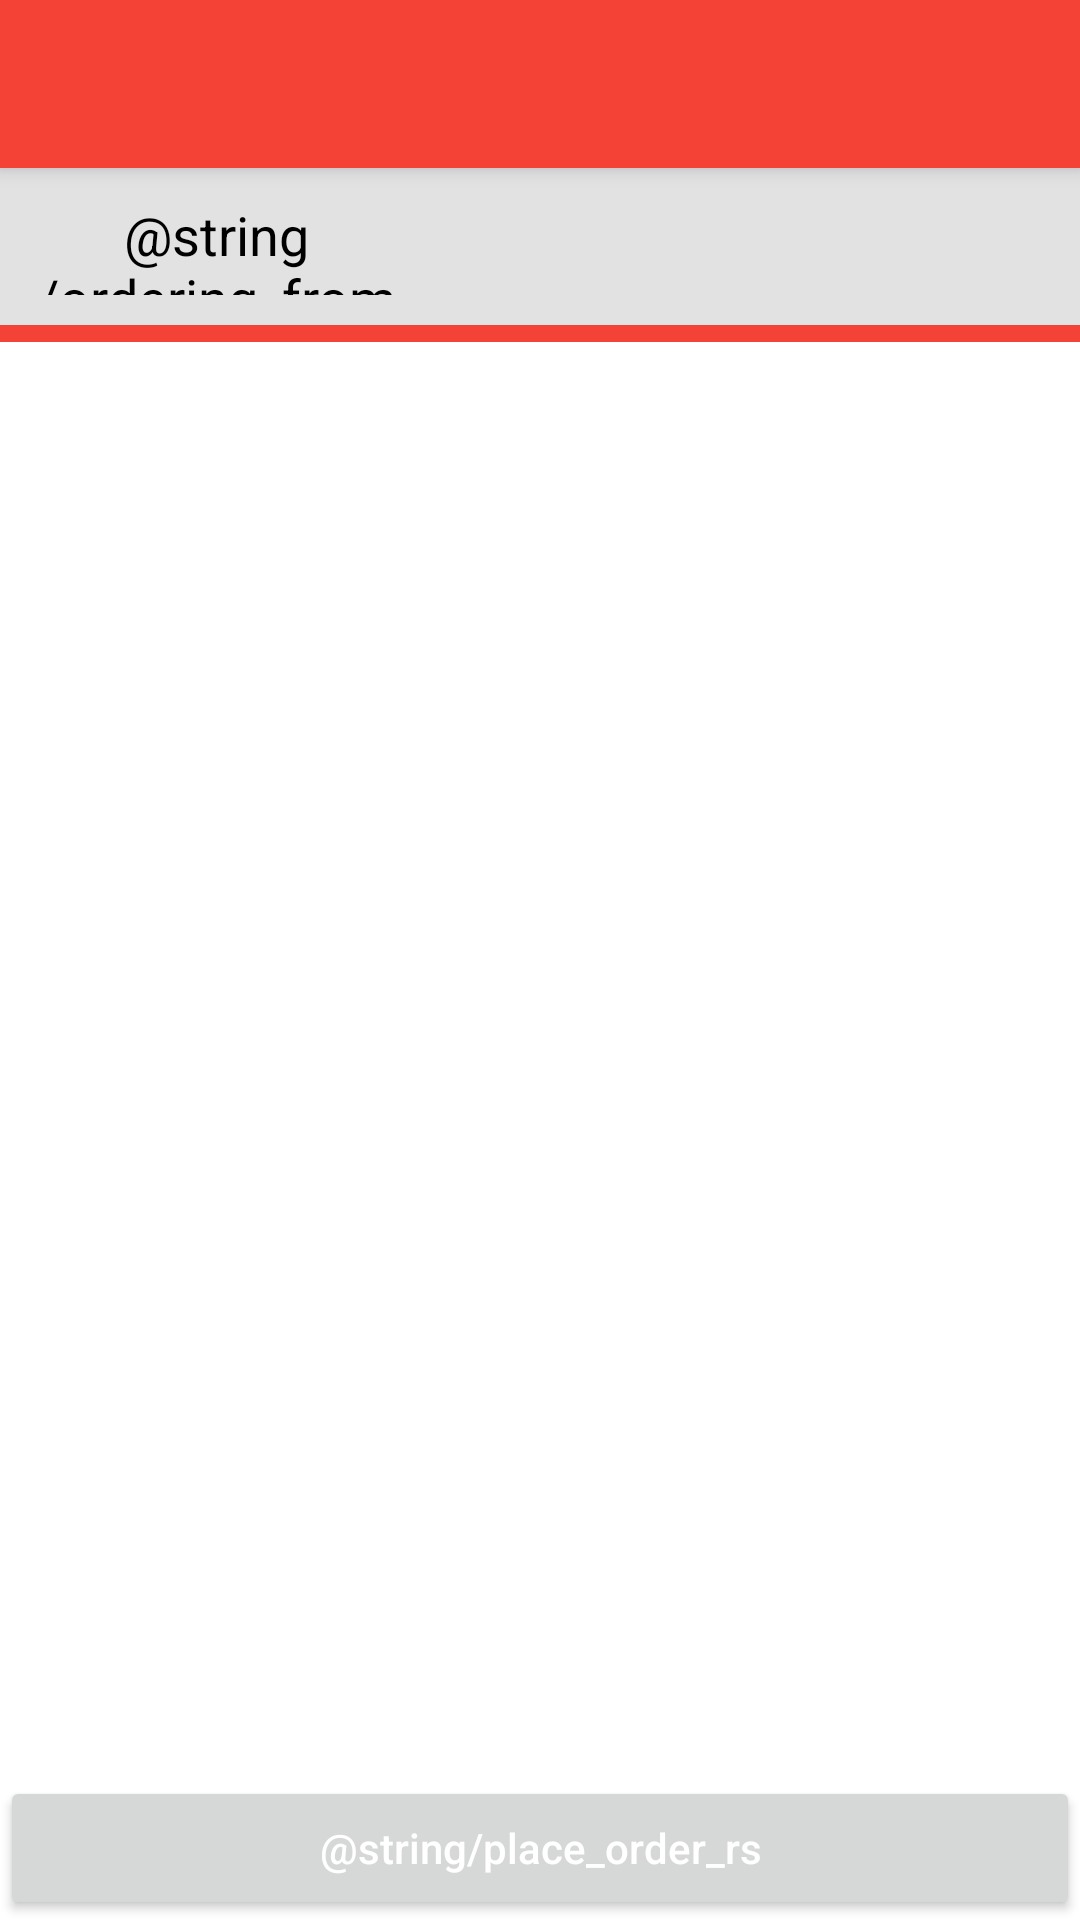

Android layout source for this screen:
<!-- AndroidManifest.xml: application theme Theme.FoodRunner -->
<!-- res/layout/activity_cart.xml -->
<?xml version="1.0" encoding="utf-8"?>
<LinearLayout xmlns:android="http://schemas.android.com/apk/res/android"
    xmlns:app="http://schemas.android.com/apk/res-auto"
    xmlns:tools="http://schemas.android.com/tools"
    android:id="@+id/drawerLayout"
    android:layout_width="match_parent"
    android:layout_height="match_parent"
    android:background="@color/white"
    tools:context=".activity.CartActivity">

    <androidx.coordinatorlayout.widget.CoordinatorLayout
        android:id="@+id/coordinatorLayout"
        android:layout_width="match_parent"
        android:layout_height="match_parent">

        <com.google.android.material.appbar.AppBarLayout
            android:layout_width="match_parent"
            android:layout_height="wrap_content"
            android:elevation="0dp"
            android:theme="@style/ThemeOverlay.AppCompat.Dark">

            <androidx.appcompat.widget.Toolbar
                android:id="@+id/toolbar"
                android:layout_width="match_parent"
                android:layout_height="wrap_content"
                android:minHeight="?attr/actionBarSize"
                android:theme="@style/ThemeOverlay.AppCompat.Dark"/>

        </com.google.android.material.appbar.AppBarLayout>

        <RelativeLayout
            android:id="@+id/cartProgressLayout"
            android:layout_width="match_parent"
            android:layout_height="match_parent"
            android:background="@color/white"
            android:elevation="1dp"
            android:visibility="invisible">

            <ProgressBar
                android:layout_width="wrap_content"
                android:layout_height="wrap_content"
                android:layout_centerInParent="true"/>

        </RelativeLayout>

        <LinearLayout
            android:id="@+id/linearLayout"
            android:layout_width="match_parent"
            android:layout_height="match_parent"
            android:orientation="vertical"
            android:weightSum="1"
            app:layout_behavior="@string/appbar_scrolling_view_behavior">

            <LinearLayout
                android:layout_width="match_parent"
                android:layout_height="0dp"
                android:layout_weight="0.09"
                android:background="#e2e2e2"
                android:orientation="horizontal"
                android:weightSum="1">

                <TextView
                    android:layout_width="0dp"
                    android:layout_height="match_parent"
                    android:layout_weight="0.4"
                    android:padding="10dp"
                    android:text="@string/ordering_from"
                    android:textAlignment="center"
                    android:textSize="18sp"
                    android:textColor="@color/black"/>

                <TextView
                    android:id="@+id/txtOrderingFrom"
                    android:layout_width="0dp"
                    android:layout_height="match_parent"
                    android:layout_weight="0.6"
                    android:padding="10dp"
                    android:paddingStart="3dp"
                    android:textColor="@color/black"
                    android:textSize="18sp"
                    android:textStyle="bold"/>

            </LinearLayout>

            <TextView
                android:layout_width="match_parent"
                android:layout_height="0dp"
                android:layout_weight="0.01"
                android:background="@color/red_500"/>

            <androidx.recyclerview.widget.RecyclerView
                android:id="@+id/recyclerCart"
                android:layout_width="match_parent"
                android:layout_height="0dp"
                android:layout_weight="0.70"/>

            <RelativeLayout
                android:id="@+id/relativeLayoutProceedToCart"
                android:layout_width="match_parent"
                android:layout_height="0dp"
                android:layout_weight="0.20">
                
                <Button
                    android:id="@+id/btnPlaceOrder"
                    android:layout_width="match_parent"
                    android:layout_height="wrap_content"
                    android:layout_alignParentBottom="true"
                    android:textAllCaps="false"
                    android:text="@string/place_order_rs"
                    android:textAlignment="center"
                    android:textColor="@color/white"/>

            </RelativeLayout>

        </LinearLayout>

    </androidx.coordinatorlayout.widget.CoordinatorLayout>

</LinearLayout>
<!-- resources referenced by this layout -->
<resources>
  <color name="black">#FF000000</color>
  <color name="red_500">#f44336</color>
  <color name="white">#FFFFFFFF</color>
  <style name="Theme.FoodRunner" parent="Theme.MaterialComponents.DayNight.NoActionBar">
          
          <item name="colorPrimary">@color/red_500</item>
          <item name="colorPrimaryVariant">@color/red_900</item>
          <item name="colorOnPrimary">@color/white</item>
          
          <item name="colorSecondary">@color/teal_200</item>
          <item name="colorSecondaryVariant">@color/teal_700</item>
          <item name="colorOnSecondary">@color/black</item>
          
          <item name="android:statusBarColor" tools:targetApi="l">?attr/colorPrimaryVariant</item>
          
      </style>
  <color name="red_900">#b71c1c</color>
  <color name="teal_200">#FF03DAC5</color>
  <color name="teal_700">#FF018786</color>
</resources>
